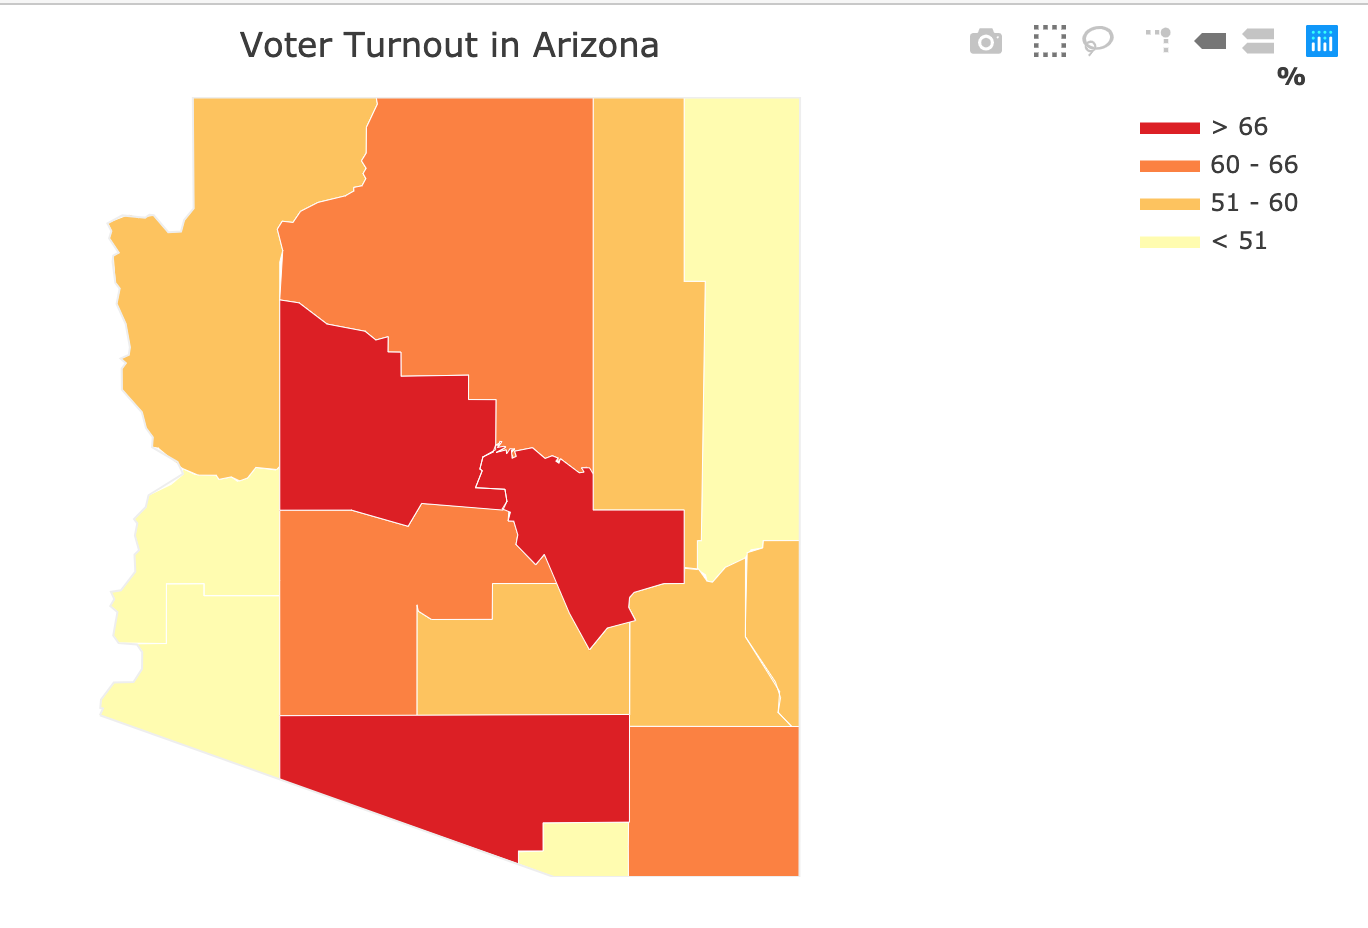

Data behind this chart, as committed beside it:
Counties, FIPS, turnout
Apache, 04001, 50.55
Cochise, 04003, 63.07
Coconino, 04005, 65.69
Gila, 04007, 68.30
Graham, 04009, 58.20
Greenlee, 04011, 55.89
La Paz, 04012, 49.37
Maricopa, 04013, 62.63
Mohave, 04015, 59.54
Navajo, 04017, 57.02
Pima, 04019, 69.74
Pinal, 04021, 56.30
Santa Cruz, 04023, 47.05
Yavapai, 04025, 75.95
Yuma, 04027, 48.26
